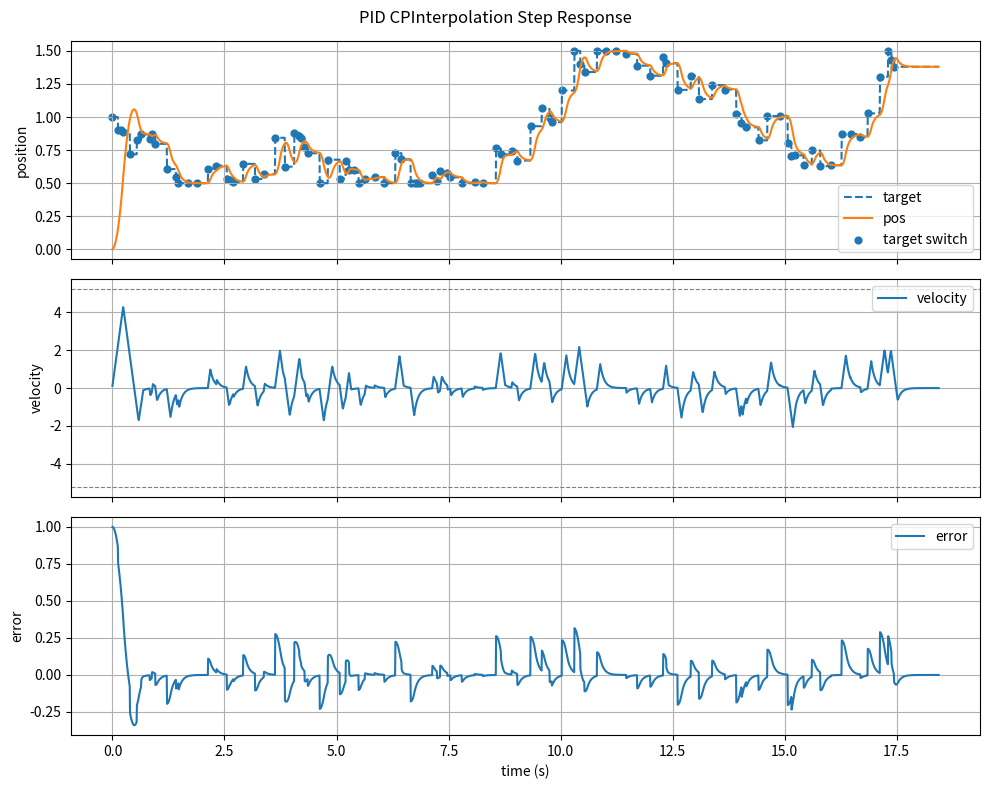

Reproduce this figure in Python.
"""Simulate the online PID step planner used by PID_CONTROL::CPInterpolation.

Run from the project root:

    python scripts/sim_pid_step.py

The script assumes ideal feedback: each returned position is fed back as the
next cycle's current_pos. Tune the constants below to match the joint or
Cartesian CP path you want to inspect.
"""

from __future__ import annotations

from dataclasses import dataclass
from math import pi
from random import Random

import matplotlib.pyplot as plt


CONTROL_TIME_MS = 7.0
FREQUENCY = 1000.0 / CONTROL_TIME_MS

KP = 12.0      # 或先降到 15.0
KI = 0.0
KD = 0.05      # 先加一点阻尼

MAX_SPEED_DEG_S = 300.0
MAX_ACCEL_DEG_S2 = 1000.0

INITIAL_POS = 0.0
TARGET_COUNT = 100
TARGET_MIN = 0.5
TARGET_MAX = 1.5
INTERVAL_MIN_MS = 40.0
INTERVAL_MAX_MS = 300.0
TELEOP_TARGET_START = 1.0
TELEOP_MAX_TARGET_SPEED = 1.2
TELEOP_NOISE_RAD = 0.015
RANDOM_SEED = 7
SETTLE_TIME_S = 1.0

# targetPos is rad. Keep velocity and acceleration in rad-based units.
CONTROL_MAX = MAX_SPEED_DEG_S * pi / 180.0
CONTROL_RATE_MAX = MAX_ACCEL_DEG_S2 * pi / 180.0
DEAD_BAND = 1.0e-6


def clamp(value: float, limit: float) -> float:
    if limit <= 0:
        return value
    return max(-limit, min(limit, value))


def clamp_range(value: float, lower: float, upper: float) -> float:
    return max(lower, min(upper, value))


@dataclass
class PidStepPlanner:
    kp: float = KP
    ki: float = KI
    kd: float = KD
    frequency: float = FREQUENCY
    control_max: float = CONTROL_MAX
    control_rate_max: float = CONTROL_RATE_MAX
    dead_band: float = DEAD_BAND
    integral: float = 0.0
    previous_error: float = 0.0
    previous_target: float = 0.0
    control_prev: float = 0.0
    target_state: bool = False

    def step(self, target_pos: float, current_pos: float) -> tuple[float, float, float]:
        fre = self.frequency
        if fre <= 0:
            fre = 1.0
            self.frequency = fre

        dt = 1.0 / fre
        error = target_pos - current_pos

        if (not self.target_state) or target_pos != self.previous_target:
            self.target_state = True
            self.previous_target = target_pos
            self.integral = 0.0
            self.previous_error = error

        self.integral = self.integral + error * dt
        derivative = (error - self.previous_error) / dt
        velocity = self.kp * error + self.ki * self.integral + self.kd * derivative

        velocity = clamp(velocity, self.control_max)

        max_delta = self.control_rate_max * dt
        if max_delta > 0:
            if (velocity - self.control_prev) > max_delta:
                velocity = self.control_prev + max_delta
            elif (velocity - self.control_prev) < -max_delta:
                velocity = self.control_prev - max_delta

        velocity = clamp(velocity, self.control_max)

        if abs(error) < self.dead_band and abs(velocity) <= max_delta:
            velocity = 0.0

        self.control_prev = velocity
        self.previous_error = error

        next_pos = current_pos + velocity * dt
        return next_pos, velocity, error


def build_target_schedule() -> list[tuple[float, float]]:
    random = Random(RANDOM_SEED)
    schedule = []
    time_s = 0.0
    target_pos = TELEOP_TARGET_START

    for _ in range(TARGET_COUNT):
        schedule.append((time_s, target_pos))
        interval_s = random.uniform(INTERVAL_MIN_MS, INTERVAL_MAX_MS) * 0.001
        direction = random.uniform(-1.0, 1.0)
        noise = random.uniform(-TELEOP_NOISE_RAD, TELEOP_NOISE_RAD)
        delta = direction * TELEOP_MAX_TARGET_SPEED * interval_s + noise
        target_pos = clamp_range(target_pos + delta, TARGET_MIN, TARGET_MAX)
        time_s += interval_s

    return schedule


def target_at_time(time_s: float, schedule: list[tuple[float, float]]) -> float:
    target_pos = schedule[0][1]
    for switch_time_s, scheduled_target in schedule:
        if time_s < switch_time_s:
            break
        target_pos = scheduled_target
    return target_pos


def run_step_response() -> dict[str, list[float]]:
    planner = PidStepPlanner()
    schedule = build_target_schedule()
    dt = 1.0 / planner.frequency
    sim_time_s = schedule[-1][0] + SETTLE_TIME_S
    total_steps = int(sim_time_s * planner.frequency)
    current_pos = INITIAL_POS

    data = {
        "time": [],
        "target": [],
        "pos": [],
        "velocity": [],
        "error": [],
    }

    for index in range(total_steps + 1):
        time_s = index * dt
        target_pos = target_at_time(time_s, schedule)
        next_pos, velocity, error = planner.step(target_pos, current_pos)

        data["time"].append(time_s)
        data["target"].append(target_pos)
        data["pos"].append(next_pos)
        data["velocity"].append(velocity)
        data["error"].append(error)

        current_pos = next_pos

    data["switch_time"] = [switch_time_s for switch_time_s, _ in schedule]
    data["scheduled_target"] = [target_pos for _, target_pos in schedule]
    return data


def print_summary(data: dict[str, list[float]]) -> None:
    dt = 1.0 / FREQUENCY
    velocities = data["velocity"]
    velocity_deltas = [
        abs(velocities[index] - velocities[index - 1])
        for index in range(1, len(velocities))
    ]

    print("PID step response simulation")
    print(f"frequency: {FREQUENCY:.6f} Hz, dt: {dt:.6f} s")
    print(f"kp: {KP}, ki: {KI}, kd: {KD}")
    print(f"control_max: {CONTROL_MAX:.6f} rad/s ({MAX_SPEED_DEG_S} deg/s)")
    print(f"control_rate_max: {CONTROL_RATE_MAX:.6f} rad/s^2 ({MAX_ACCEL_DEG_S2} deg/s^2)")
    print(
        "teleop target model: "
        f"{TARGET_COUNT} samples, {INTERVAL_MIN_MS:.0f}-{INTERVAL_MAX_MS:.0f} ms interval, "
        f"max target speed {TELEOP_MAX_TARGET_SPEED} rad/s"
    )
    print("target schedule:")
    for index, (switch_time_s, target_pos) in enumerate(
        zip(data["switch_time"], data["scheduled_target"]),
        start=1,
    ):
        print(f"  {index:02d}: t={switch_time_s:.3f}s, target={target_pos:.6f} rad")
    print(f"max |velocity|: {max(abs(value) for value in velocities):.6f}")
    print(f"max |delta_velocity|: {max(velocity_deltas, default=0.0):.6f}")
    print(f"delta_velocity limit per cycle: {CONTROL_RATE_MAX * dt:.6f}")
    print(f"final pos: {data['pos'][-1]:.6f}, final error: {data['error'][-1]:.6f}")


def plot_response(data: dict[str, list[float]]) -> None:
    fig, axes = plt.subplots(3, 1, sharex=True, figsize=(10, 8))

    axes[0].plot(data["time"], data["target"], label="target", linestyle="--")
    axes[0].plot(data["time"], data["pos"], label="pos")
    axes[0].scatter(data["switch_time"], data["scheduled_target"], label="target switch", s=24)
    axes[0].set_ylabel("position")
    axes[0].grid(True)
    axes[0].legend()

    axes[1].plot(data["time"], data["velocity"], label="velocity")
    axes[1].axhline(CONTROL_MAX, color="gray", linestyle="--", linewidth=0.8)
    axes[1].axhline(-CONTROL_MAX, color="gray", linestyle="--", linewidth=0.8)
    axes[1].set_ylabel("velocity")
    axes[1].grid(True)
    axes[1].legend()

    axes[2].plot(data["time"], data["error"], label="error")
    axes[2].set_xlabel("time (s)")
    axes[2].set_ylabel("error")
    axes[2].grid(True)
    axes[2].legend()

    fig.suptitle("PID CPInterpolation Step Response")
    fig.tight_layout()
    plt.show()


def main() -> None:
    data = run_step_response()
    print_summary(data)
    plot_response(data)


if __name__ == "__main__":
    main()
